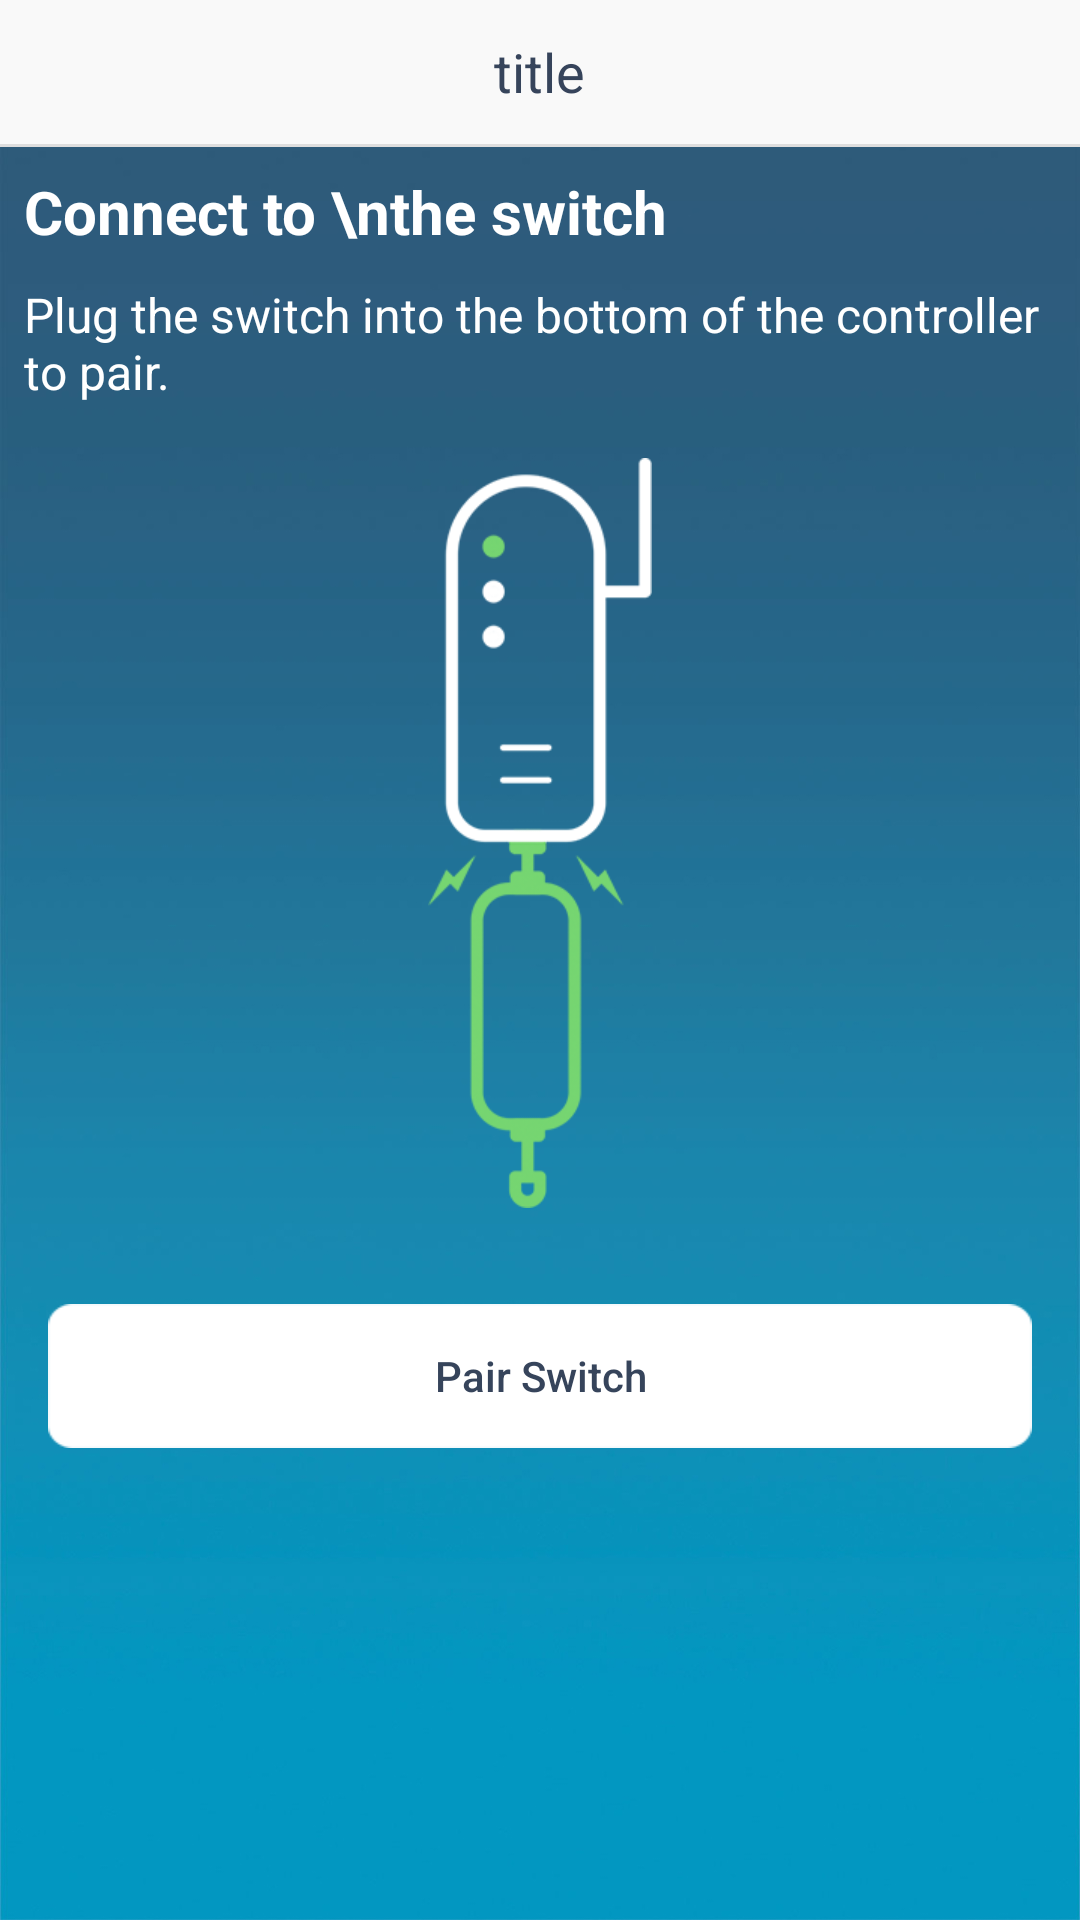

Here is an Android app screen rendered from its layout file. Give the layout XML and the strings, colors and styles it references.
<!-- AndroidManifest.xml: application theme AppTheme -->
<!-- res/layout/activity_pair_switch.xml -->
<?xml version="1.0" encoding="utf-8"?>
<LinearLayout
    xmlns:android="http://schemas.android.com/apk/res/android"
    xmlns:app="http://schemas.android.com/apk/res-auto"
    xmlns:tools="http://schemas.android.com/tools"
    android:layout_width="match_parent"
    android:layout_height="match_parent"
    android:background="@mipmap/tutorial_bg"
    android:orientation="vertical"
    tools:context=".activity.PairSwitchActivity">

    <include layout="@layout/layout_title"/>

    <LinearLayout android:layout_width="match_parent"
                  android:layout_height="wrap_content"
                  android:orientation="vertical"
                  android:padding="8dp">

        <TextView android:layout_width="wrap_content" android:layout_height="wrap_content"
                  android:text="Connect to \nthe switch" android:textColor="@color/white"
                  android:textSize="20sp"
                  android:textStyle="bold"/>

        <TextView android:layout_width="wrap_content" android:layout_height="wrap_content"
                  android:layout_marginTop="10dp"
                  android:layout_marginBottom="10dp"
                  android:text="Plug the switch into the bottom of the controller to pair."
                  android:textColor="@color/white"
                  android:textSize="16sp"/>
    </LinearLayout>

    <ImageView android:layout_width="wrap_content" android:layout_height="wrap_content"
               android:layout_gravity="center_horizontal" android:src="@mipmap/ic_pair_switch"/>

    <Button android:id="@+id/btn_pair_switch" android:layout_width="match_parent"
            android:layout_height="wrap_content"
            android:layout_marginLeft="16dp"
            android:layout_marginRight="16dp"
            android:layout_marginTop="32dp"
            android:background="@mipmap/btn_enable"
            android:text="Pair Switch"
            android:textColor="@color/btn_text_color_enable"
            android:visibility="visible"
            tools:visibility="visible"/>
</LinearLayout>
<!-- res/layout/layout_title.xml (included above) -->
<?xml version="1.0" encoding="utf-8"?>
<LinearLayout xmlns:android="http://schemas.android.com/apk/res/android"
              android:layout_width="match_parent" android:layout_height="49dp"
              android:orientation="vertical">
    <RelativeLayout android:layout_width="match_parent"
                    android:layout_height="48dp"
                    android:background="#f9f9f9"
                    android:orientation="horizontal"
                    android:paddingLeft="8dp"
                    android:paddingRight="8dp">

        <ImageButton android:id="@+id/btn_title_left" android:layout_width="wrap_content"
                     android:layout_height="match_parent"
                     android:layout_alignParentLeft="true" android:layout_centerVertical="true"
                     android:background="@null"
                     android:paddingLeft="4dp"
                     android:paddingRight="16dp"
                     android:src="@mipmap/ic_back_black"
                     android:visibility="gone"/>

        <TextView android:id="@+id/tv_title" android:layout_width="wrap_content"
                  android:layout_height="wrap_content"
                  android:layout_centerInParent="true"
                  android:text="title"
                  android:textColor="#36445b"
                  android:textSize="18sp"/>

        <ImageButton android:id="@+id/btn_title_right" android:layout_width="wrap_content"
                     android:layout_height="wrap_content"
                     android:layout_alignParentRight="true" android:layout_centerVertical="true"
                     android:background="@null"
                     android:padding="4dp"
                     android:src="@mipmap/ic_add"
                     android:visibility="gone"/>

    </RelativeLayout>

    <View android:layout_width="match_parent" android:layout_height="1dp"
          android:background="#dedede"/>

</LinearLayout>
<!-- resources referenced by this layout -->
<resources>
  <color name="btn_text_color_enable">#36445b</color>
  <color name="white">#ffffff</color>
  <!-- mipmap btn_enable: png bitmap (mipmap-xxhdpi, 1652 bytes) -->
  <!-- mipmap ic_add: png bitmap (mipmap-xxhdpi, 1109 bytes) -->
  <!-- mipmap ic_back_black: png bitmap (mipmap-xxhdpi, 1799 bytes) -->
  <!-- mipmap ic_pair_switch: png bitmap (mipmap-xhdpi, 30185 bytes) -->
  <!-- mipmap tutorial_bg: jpg bitmap (mipmap-xxhdpi, 137685 bytes) -->
  <style name="AppTheme" parent="Theme.AppCompat.Light.DarkActionBar">
          
          <item name="colorPrimary">@color/colorPrimary</item>
          <item name="colorPrimaryDark">@color/colorPrimaryDark</item>
          <item name="colorAccent">@color/colorAccent</item>
          <item name="android:textAllCaps">false</item>
          <item name="windowNoTitle">true</item>
          <item name="windowActionBar">false</item>
      </style>
  <color name="colorPrimary">#3F51B5</color>
  <color name="colorPrimaryDark">#000000</color>
  <color name="colorAccent">#afabab</color>
</resources>
